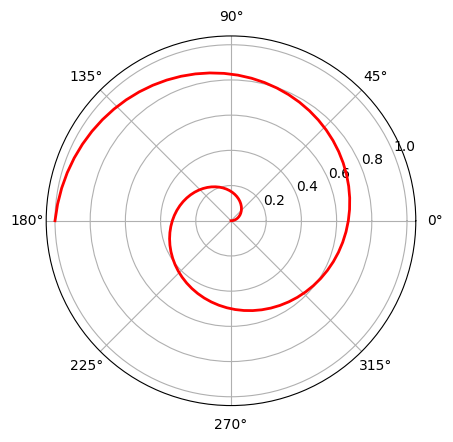

This figure's Python source:
import matplotlib.pyplot as plt
import numpy as np
import matplotlib as mpl

mpl.rcParams["font.sans-serif"] = ["FangSong"]
mpl.rcParams["axes.unicode_minus"] = False

radii = np.linspace(0,1,100)
theta = 3*np.pi*radii

ax = plt.subplot(1,1,1, polar=True)
ax.plot(theta,radii,color='r',linestyle='-',linewidth=2)

plt.show()